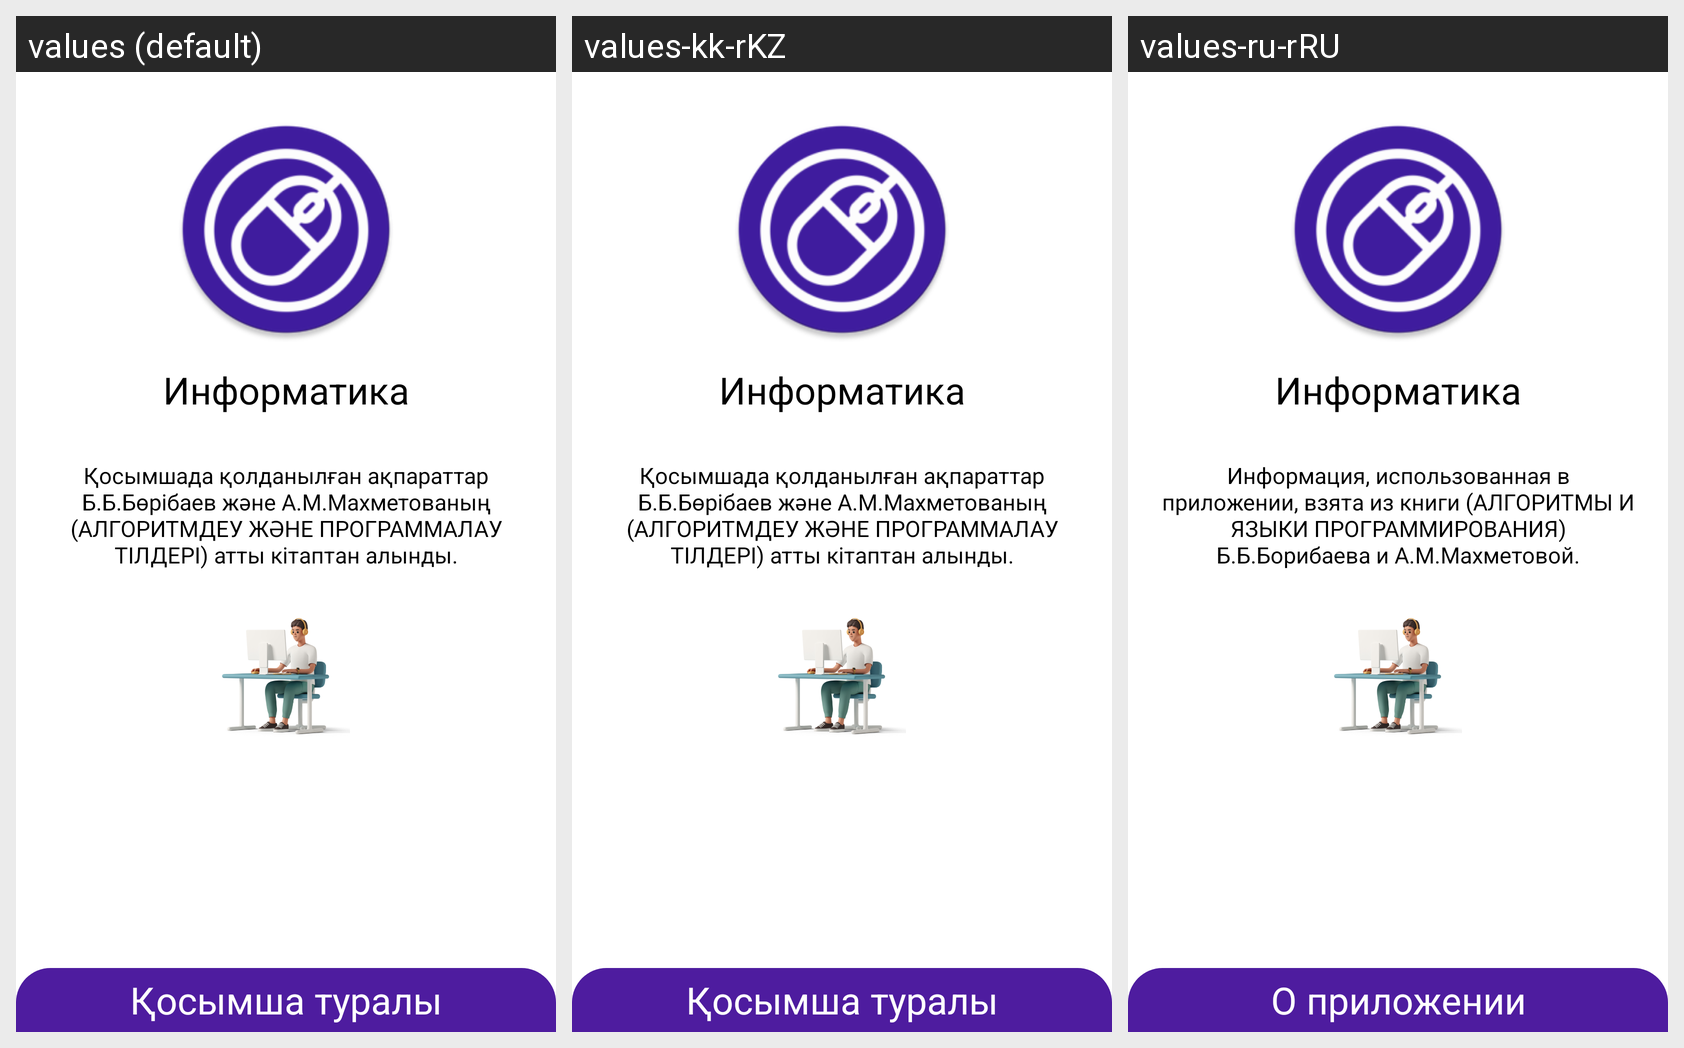

Here is an Android app screen in its default locale and in the app's own translations. Write out the translated-string differences for the strings that appear on this screen.
Android screen res/layout/dialog2.xml rendered under 3 locales, left to right: values (default), values-kk-rKZ, values-ru-rRU. Device: Nexus 5 (rendered at 1080×1920; each locale shown at half size, 540×960, under a caption strip naming it); theme Theme.MyApplication.
Strings drawn on this screen, with the default value and each locale's value (text and hints the layout hard-codes, and strings that could not be matched under every locale, appear in the picture but are not listed):

qosymshada_qoldanylgan
  values: Қосымшада қолданылған ақпараттар Б.Б.Бөрібаев және А.М.Махметованың (АЛГОРИТМДЕУ ЖƏНЕ ПРОГРАММАЛАУ ТІЛДЕРІ) атты кітаптан алынды.
  values-kk-rKZ: Қосымшада қолданылған ақпараттар Б.Б.Бөрібаев және А.М.Махметованың (АЛГОРИТМДЕУ ЖƏНЕ ПРОГРАММАЛАУ ТІЛДЕРІ) атты кітаптан алынды.
  values-ru-rRU: Информация, использованная в приложении, взята из книги (АЛГОРИТМЫ И ЯЗЫКИ ПРОГРАММИРОВАНИЯ) Б.Б.Борибаева и А.М.Махметовой.

qosymsha_turaly
  values: Қосымша туралы
  values-kk-rKZ: Қосымша туралы
  values-ru-rRU: О приложении
